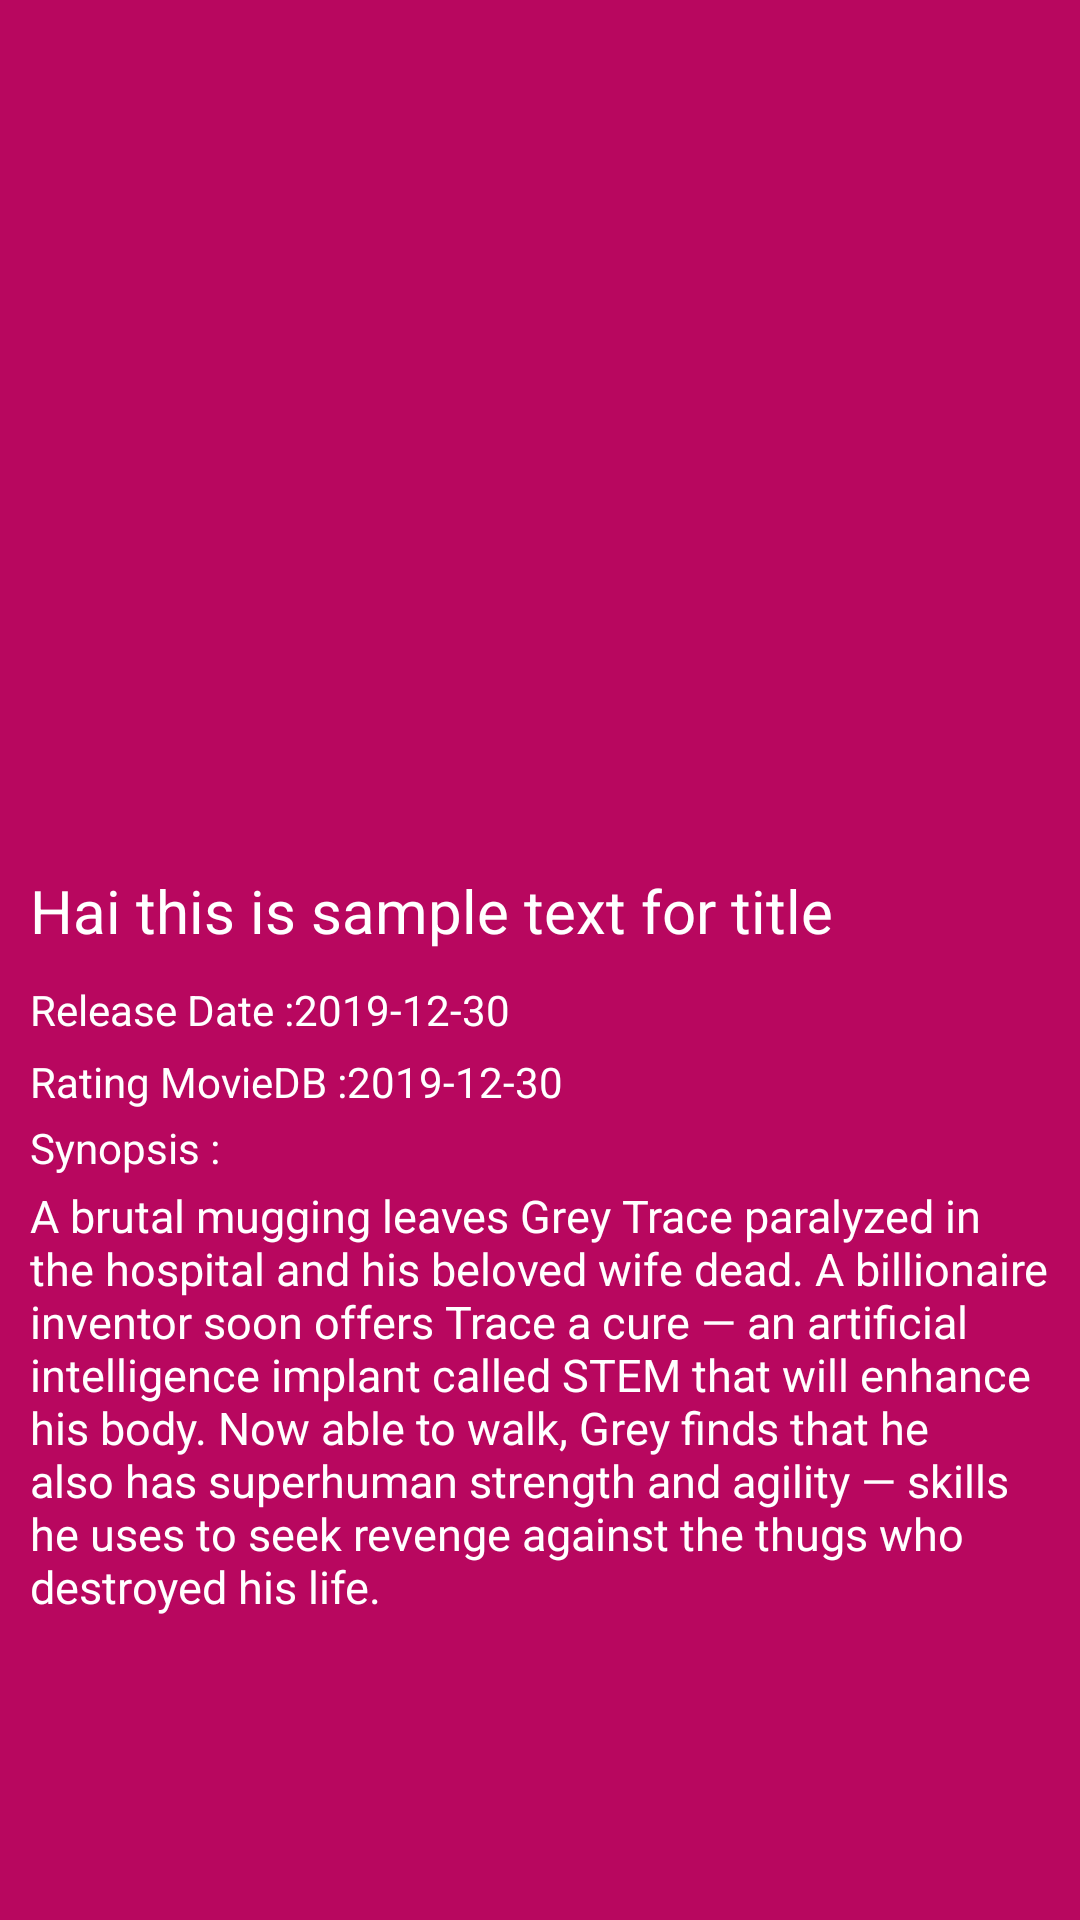

Android layout source for this screen:
<!-- AndroidManifest.xml: application theme AppTheme -->
<!-- res/layout/detail_filem.xml -->
<?xml version="1.0" encoding="utf-8"?>
<LinearLayout xmlns:android="http://schemas.android.com/apk/res/android"
    xmlns:app="http://schemas.android.com/apk/res-auto"
    xmlns:tools="http://schemas.android.com/tools"
    android:layout_width="match_parent"
    android:layout_height="match_parent"
    android:orientation="vertical"
    tools:context=".DetailFilem"
    android:background="@color/merahtua">

    <ImageView
        android:id="@+id/ivPoster"
        android:layout_width="match_parent"
        android:layout_height="280dp"
        android:scaleType="centerCrop"/>
    <LinearLayout
        android:orientation="vertical"
        android:layout_width="match_parent"
        android:layout_height="match_parent"
        android:padding="10dp">
        <TextView
            android:id="@+id/txtTitle"
            android:layout_width="wrap_content"
            android:layout_height="wrap_content"
            android:textSize="20sp"
            android:textColor="@android:color/white"
            android:text="Hai this is sample text for title"/>
        <LinearLayout
            android:layout_marginTop="10dp"
            android:layout_marginBottom="5dp"
            android:orientation="horizontal"
            android:layout_width="wrap_content"
            android:layout_height="wrap_content">
            <TextView
                android:layout_width="wrap_content"
                android:layout_height="wrap_content"
                android:text="@string/txtDate"
                android:textColor="@android:color/white"

                />
            <TextView
                android:id="@+id/txtDate"
                android:layout_width="wrap_content"
                android:layout_height="wrap_content"
                android:text="2019-12-30"
                android:textColor="@android:color/white"
                />
        </LinearLayout>
        <LinearLayout
            android:layout_marginTop="0dp"
            android:layout_marginBottom="3dp"
            android:orientation="horizontal"
            android:layout_width="wrap_content"
            android:layout_height="wrap_content">
            <TextView
                android:layout_width="wrap_content"
                android:layout_height="wrap_content"
                android:text="@string/txtRating"
                android:textColor="@android:color/white"
                />
            <TextView
                android:id="@+id/txtRating"
                android:layout_width="wrap_content"
                android:layout_height="wrap_content"
                android:text="2019-12-30"
                android:textColor="@android:color/white"
                />
        </LinearLayout>
        <TextView
            android:id="@+id/txtSyn"
            android:layout_width="wrap_content"
            android:layout_height="wrap_content"
            android:layout_marginBottom="3dp"
            android:text="@string/txtSyn"
            android:textColor="@android:color/white"

            />
        <ScrollView
            android:layout_width="match_parent"
            android:layout_height="match_parent">
            <TextView
                android:id="@+id/txtSynopsisContent"
                android:layout_width="wrap_content"
                android:layout_height="wrap_content"
                android:textSize="15sp"
                android:textColor="@android:color/white"
                android:text="A brutal mugging leaves Grey Trace paralyzed in the hospital and his beloved wife dead. A billionaire inventor soon offers Trace a cure — an artificial intelligence implant called STEM that will enhance his body. Now able to walk, Grey finds that he also has superhuman strength and agility — skills he uses to seek revenge against the thugs who destroyed his life."/>
        </ScrollView>

    </LinearLayout>
</LinearLayout>
<!-- resources referenced by this layout -->
<resources>
  <color name="merahtua">#b8075f</color>
  <string name="txtDate">Release Date : </string>
  <string name="txtRating">Rating MovieDB :  </string>
  <string name="txtSyn">Synopsis : </string>
  <style name="AppTheme" parent="Theme.AppCompat.Light.DarkActionBar">
          
          <item name="colorPrimary">@color/colorPrimary</item>
          <item name="colorPrimaryDark">@color/colorPrimaryDark</item>
          <item name="colorAccent">@color/colorAccent</item>
      </style>
  <color name="colorPrimary">@android:color/holo_orange_dark</color>
  <color name="colorPrimaryDark">#303F9F</color>
  <color name="colorAccent">#FF4081</color>
</resources>
